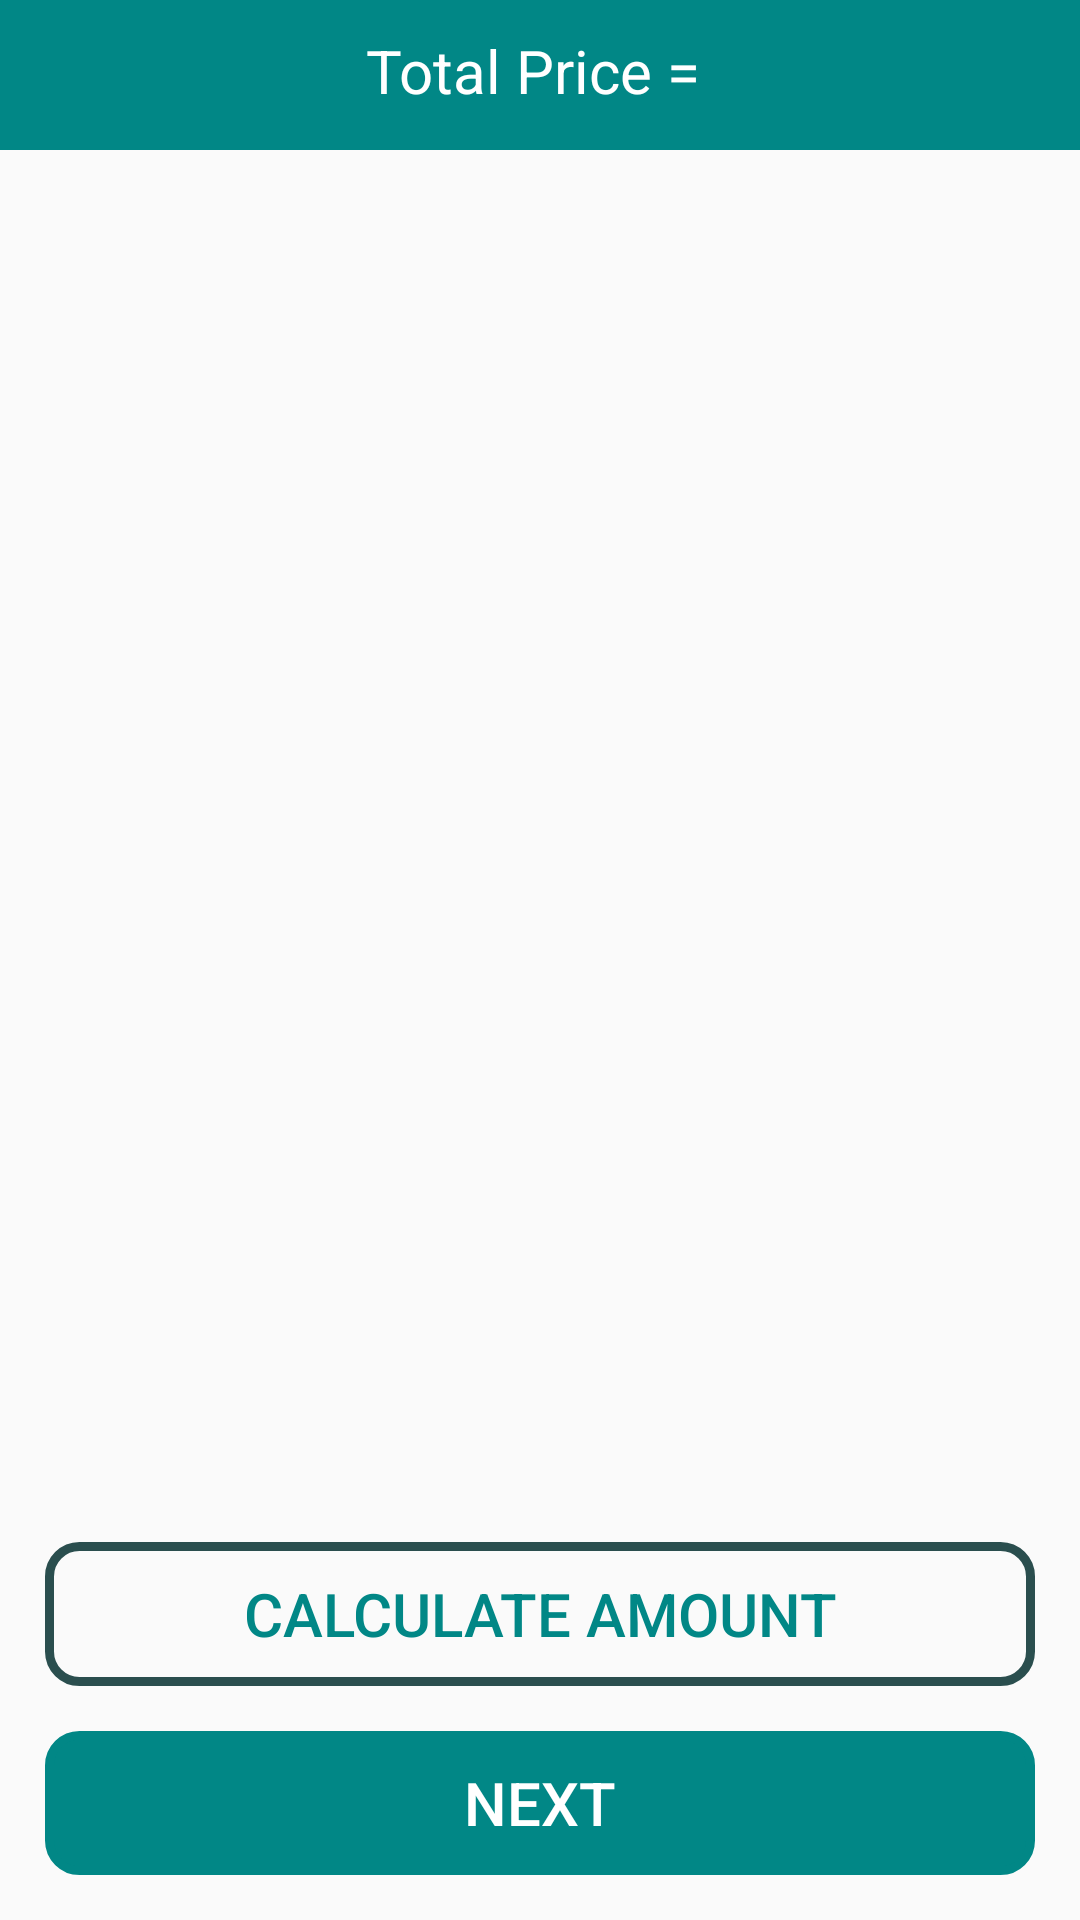

Write the Android layout XML for this screen, with the resource values it uses.
<!-- AndroidManifest.xml: application theme Theme.AgriNation -->
<!-- res/layout/activity_cart.xml -->
<?xml version="1.0" encoding="utf-8"?>
<RelativeLayout xmlns:android="http://schemas.android.com/apk/res/android"
    xmlns:tools="http://schemas.android.com/tools"
    android:layout_width="match_parent"
    android:layout_height="match_parent"
    tools:context=".buyers.CartActivity">

    <RelativeLayout
        android:id="@+id/rlll"
        android:layout_width="match_parent"
        android:layout_height="50dp"
        android:layout_alignParentTop="true"
        android:background="@color/teal_700">

        <TextView
            android:id="@+id/page_title"
            android:layout_width="match_parent"
            android:layout_height="wrap_content"
            android:layout_marginTop="10dp"
            android:gravity="center_horizontal"
            android:text="Total Price = "
            android:textAlignment="center"
            android:textColor="@color/white"
            android:textSize="20dp" />

    </RelativeLayout>


    <TextView
        android:id="@+id/msg1"
        android:layout_width="match_parent"
        android:layout_height="wrap_content"
        android:layout_centerVertical="true"
        android:layout_marginStart="10dp"
        android:layout_marginEnd="10dp"
        android:gravity="center_horizontal"
        android:text="Your Order Has Been Placed Successfully.. Soon It Will Be Verified."
        android:textAlignment="center"
        android:textColor="@color/primaryDark"
        android:textSize="20dp"

        android:visibility="gone" />


    <androidx.recyclerview.widget.RecyclerView

        android:id="@+id/cart_list"
        android:layout_width="match_parent"
        android:layout_height="match_parent"
        android:layout_above="@+id/next_btn"
        android:layout_below="@id/rlll"

        >

    </androidx.recyclerview.widget.RecyclerView>


    <Button
        android:id="@+id/calculate_btn"
        android:layout_width="match_parent"
        android:layout_height="wrap_content"
        android:layout_above="@id/next_btn"
        android:layout_centerHorizontal="true"
        android:layout_marginLeft="15dp"
        android:layout_marginRight="15dp"
        android:background="@drawable/inputs_design"
        android:text="Calculate Amount"
        android:textColor="@color/teal_700"
        android:textSize="20dp" />


    <Button
        android:id="@+id/next_btn"
        android:layout_width="match_parent"
        android:layout_height="wrap_content"
        android:layout_alignParentBottom="true"
        android:layout_margin="15dp"
        android:background="@drawable/inputs_design"
        android:backgroundTint="@color/teal_700"
        android:text="Next"
        android:textColor="@color/white"
        android:textSize="20dp" />

</RelativeLayout>
<!-- resources referenced by this layout -->
<resources>
  <color name="primaryDark">#2A4E4E</color>
  <color name="teal_700">#FF018786</color>
  <color name="white">#FFFFFFFF</color>
  <!-- drawable inputs_design (drawable) -->
  <?xml version="1.0" encoding="utf-8"?>
  <shape xmlns:android="http://schemas.android.com/apk/res/android">
  
      <stroke android:color="@color/primaryDark"
          android:width="3dp" />
  
      <corners android:radius="10dp"/>
  
  </shape>
  <style name="Theme.AgriNation" parent="Theme.AppCompat.Light.NoActionBar">
          
          <item name="colorPrimary">@color/teal_700</item>
          <item name="colorPrimaryVariant">@color/teal_700</item>
          <item name="colorOnPrimary">@color/white</item>
          
          <item name="colorSecondary">@color/teal_700</item>
          <item name="colorSecondaryVariant">@color/teal_700</item>
          <item name="colorOnSecondary">@color/black</item>
          
          <item name="android:statusBarColor" tools:targetApi="l">?attr/colorPrimaryVariant</item>
          
      </style>
  <color name="black">#FF000000</color>
</resources>
